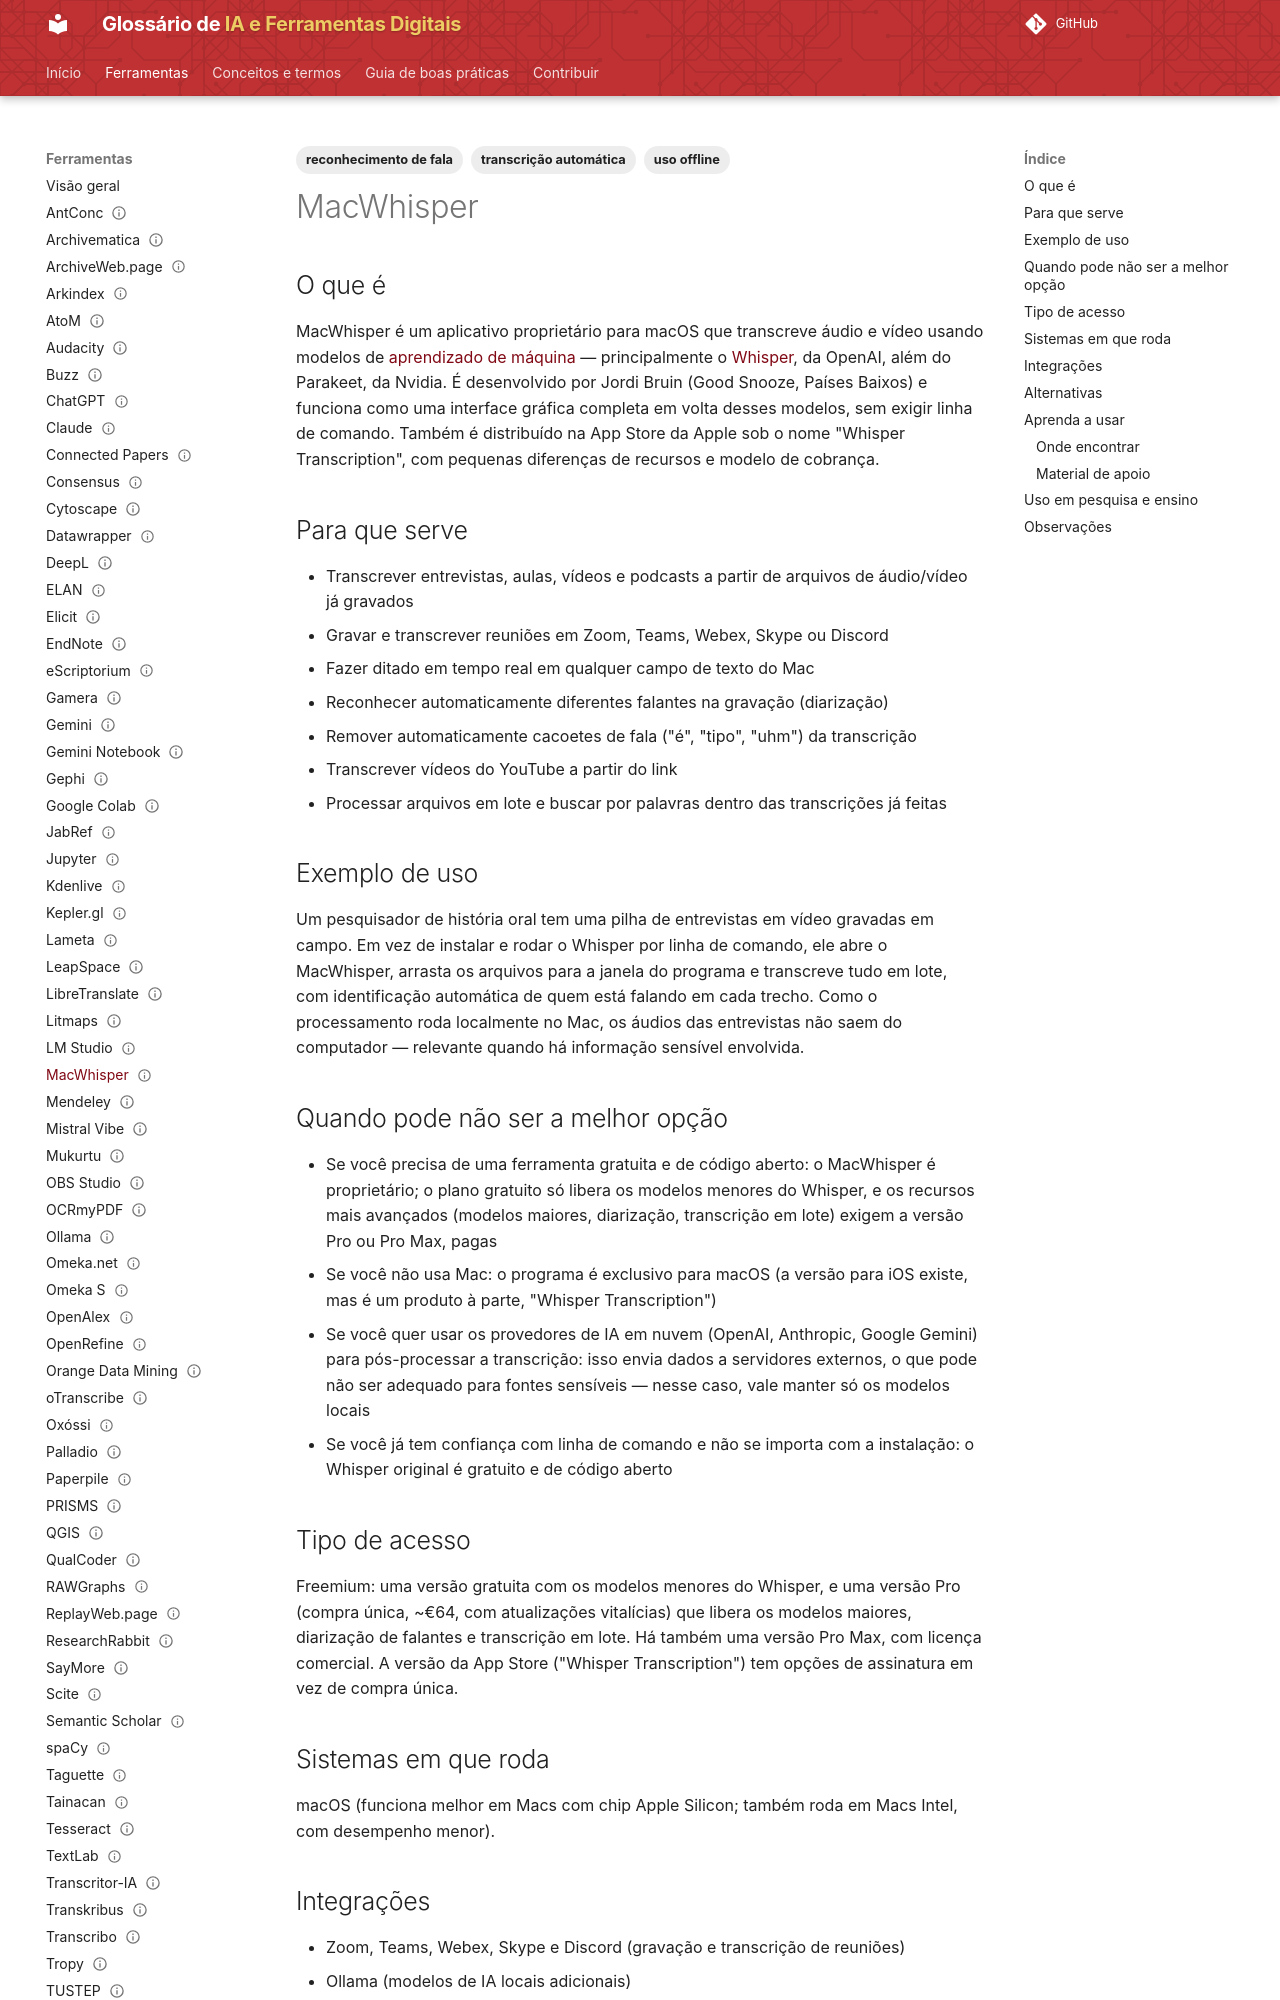

repository: lucchesia/iaguia-coc-fiocruz · page: ferramentas/macwhisper/index.html · generator: mkdocs

---
title: "MacWhisper"
slug: "macwhisper"

entry_type: "ferramenta"
tool_type: "aplicativo"

category: "transcrição"

tags:
  - transcrição automática
  - reconhecimento de fala
  - uso offline
aliases:
  - "Whisper Transcription"

source_model: proprietário
software_license: proprietária
access_model: freemium

systems:
  - macOS
curva_aprendizado: "baixa a moderada"
integrations:
  - Zoom
  - Teams
  - Ollama
  - OpenAI
  - Anthropic
  - Google Gemini

concepts:
  - aprendizado-de-maquina
  - reconhecimento-automatico-de-fala
alternatives:
  - Whisper
  - oTranscribe
  - Buzz

official_site: "https://www.macwhisper.com/"
documentation: "https://docs.macwhisper.com/"
forum: "não disponível"

caveats: []
learning_resources: []
academic_use: []
tool_status: ativa
status: publicado
reviewed: true
last_reviewed: "2026-08-20"
---

## O que é

MacWhisper é um aplicativo proprietário para macOS que transcreve áudio e vídeo usando modelos de [aprendizado de máquina](../conceitos/aprendizado-de-maquina.md) — principalmente o [Whisper](whisper.md), da OpenAI, além do Parakeet, da Nvidia. É desenvolvido por Jordi Bruin (Good Snooze, Países Baixos) e funciona como uma interface gráfica completa em volta desses modelos, sem exigir linha de comando. Também é distribuído na App Store da Apple sob o nome "Whisper Transcription", com pequenas diferenças de recursos e modelo de cobrança.

## Para que serve

- Transcrever entrevistas, aulas, vídeos e podcasts a partir de arquivos de áudio/vídeo já gravados
- Gravar e transcrever reuniões em Zoom, Teams, Webex, Skype ou Discord
- Fazer ditado em tempo real em qualquer campo de texto do Mac
- Reconhecer automaticamente diferentes falantes na gravação (diarização)
- Remover automaticamente cacoetes de fala ("é", "tipo", "uhm") da transcrição
- Transcrever vídeos do YouTube a partir do link
- Processar arquivos em lote e buscar por palavras dentro das transcrições já feitas

## Exemplo de uso

Um pesquisador de história oral tem uma pilha de entrevistas em vídeo gravadas em campo. Em vez de instalar e rodar o Whisper por linha de comando, ele abre o MacWhisper, arrasta os arquivos para a janela do programa e transcreve tudo em lote, com identificação automática de quem está falando em cada trecho. Como o processamento roda localmente no Mac, os áudios das entrevistas não saem do computador — relevante quando há informação sensível envolvida.

## Quando pode não ser a melhor opção

- Se você precisa de uma ferramenta gratuita e de código aberto: o MacWhisper é proprietário; o plano gratuito só libera os modelos menores do Whisper, e os recursos mais avançados (modelos maiores, diarização, transcrição em lote) exigem a versão Pro ou Pro Max, pagas
- Se você não usa Mac: o programa é exclusivo para macOS (a versão para iOS existe, mas é um produto à parte, "Whisper Transcription")
- Se você quer usar os provedores de IA em nuvem (OpenAI, Anthropic, Google Gemini) para pós-processar a transcrição: isso envia dados a servidores externos, o que pode não ser adequado para fontes sensíveis — nesse caso, vale manter só os modelos locais
- Se você já tem confiança com linha de comando e não se importa com a instalação: o Whisper original é gratuito e de código aberto
